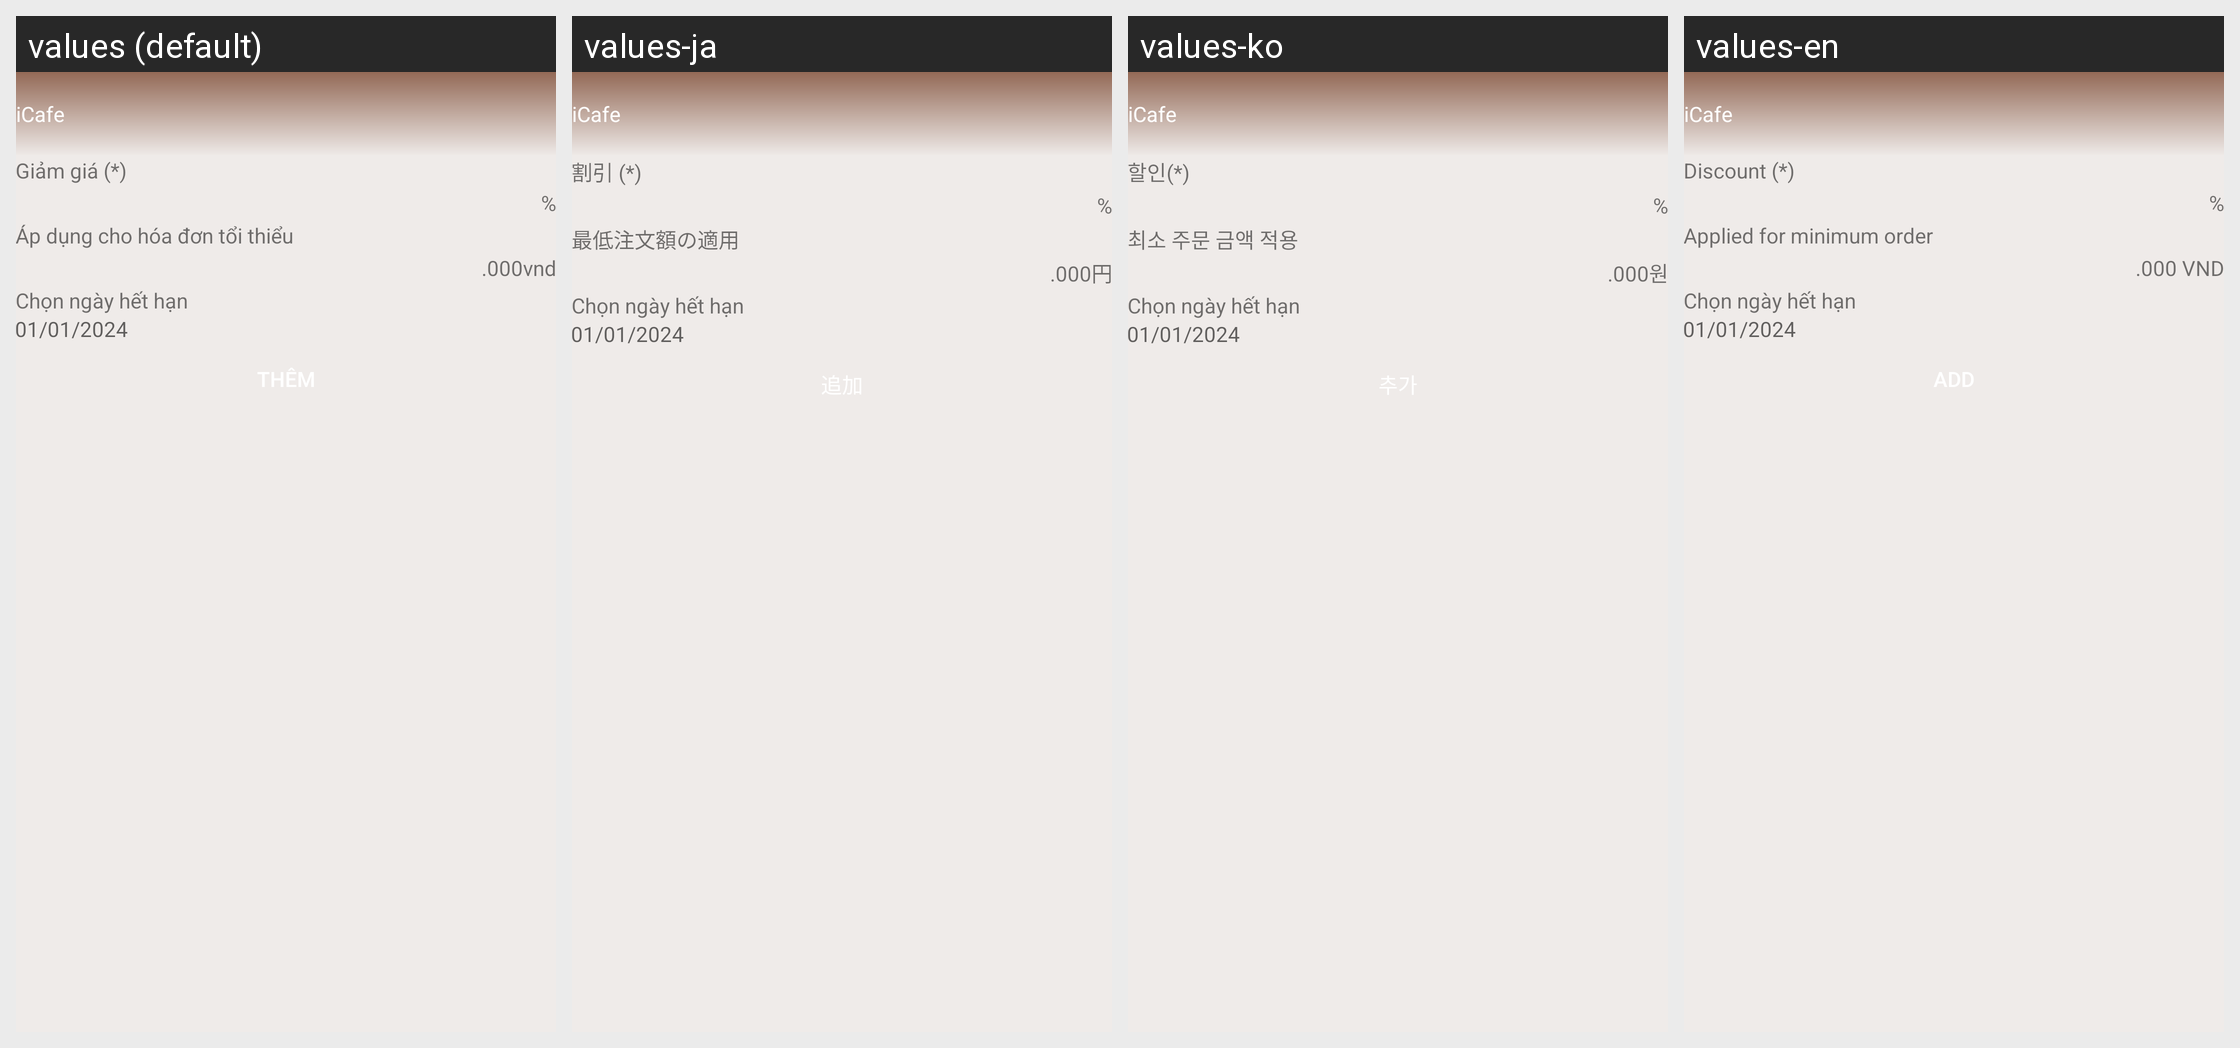

Here is an Android app screen in its default locale and in the app's own translations. Write out the translated-string differences for the strings that appear on this screen.
Android screen res/layout/activity_admin_add_voucher.xml rendered under 4 locales, left to right: values (default), values-ja, values-ko, values-en. Device: Nexus 5 (rendered at 1080×1920; each locale shown at half size, 540×960, under a caption strip naming it); theme AppTheme.
Strings drawn on this screen, with the default value and each locale's value (text and hints the layout hard-codes, and strings that could not be matched under every locale, appear in the picture but are not listed):

label_discount
  values: Giảm giá (*)
  values-ja: 割引 (*)
  values-ko: 할인(*)
  values-en: Discount (*)

label_order_minimum
  values: Áp dụng cho hóa đơn tổi thiểu
  values-ja: 最低注文額の適用
  values-ko: 최소 주문 금액 적용
  values-en: Applied for minimum order

label_currency
  values: .000vnd
  values-ja: .000円
  values-ko: .000원
  values-en: .000 VND

app_name
  values: iCafe
  values-ja: iCafe
  values-ko: iCafe
  values-en: iCafe
